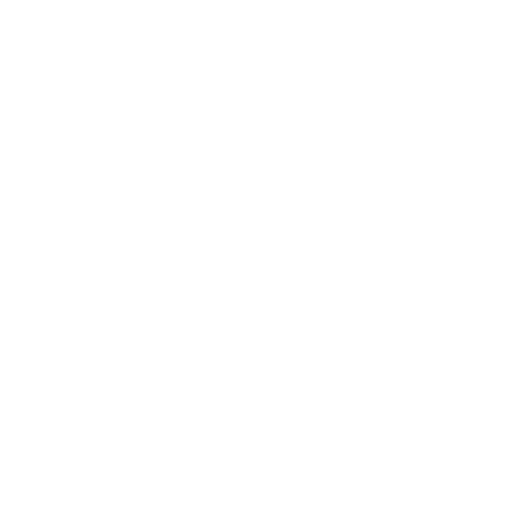
t = 0.00 s
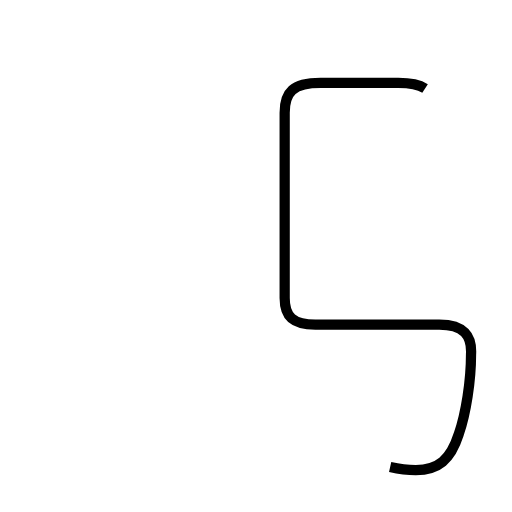
t = 2.15 s
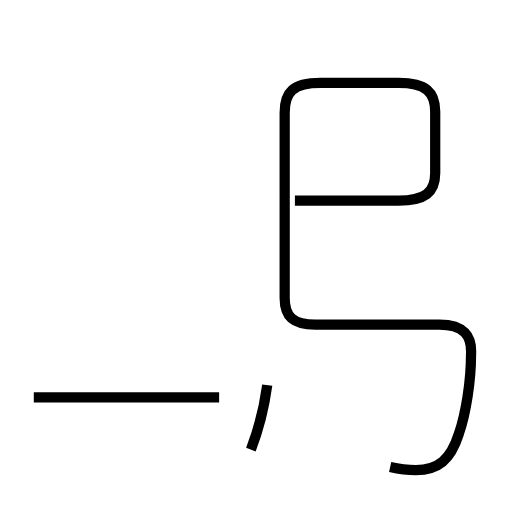
t = 3.61 s
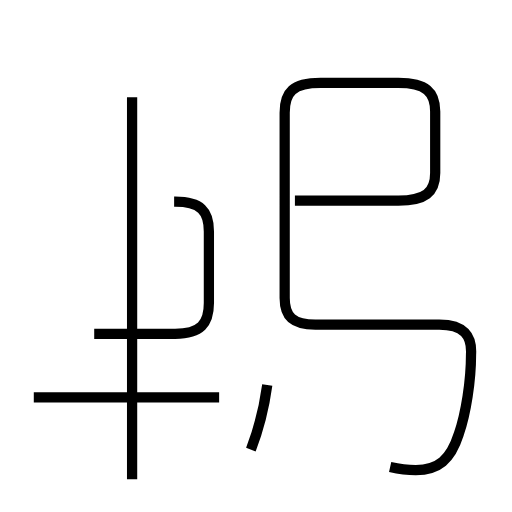
t = 5.49 s
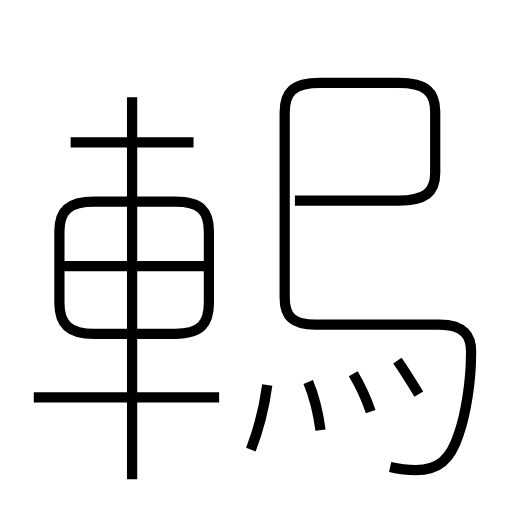
t = 7.41 s
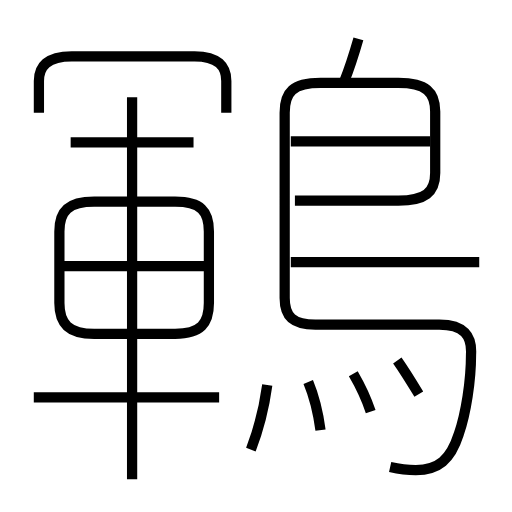
t = 9.32 s

The animated SVG that drew these frames (rendered in a browser with its animation timeline set to each time). Animation: 14 SMIL elements (animate=14); one cycle of 9.32 s.

<?xml version='1.0' encoding='utf-8'?>
<svg viewBox="0.0 -6.0 50.0 50.0" version="1.1" xmlns="http://www.w3.org/2000/svg"><rect x="-1000" y="-1000" width="2000" height="2000" stroke="white" fill="white" /><g style="fill:none;stroke:#000000;stroke-width:1"><path d="M 38.1 1.6 C 39.0 1.8 39.9 1.9 40.6 1.9 C 42.8 1.9 44.0 0.9 44.8 -1.6 C 45.5 -3.6 46.0 -6.8 46.0 -9.4 C 46.1 -11.2 45.3 -12.3 42.9 -12.3 L 30.8 -12.3 C 28.6 -12.3 27.8 -13.1 27.8 -14.9 L 27.8 -33.0 C 27.8 -35.0 28.6 -35.9 31.3 -35.9 L 38.9 -35.9 C 41.6 -35.9 42.5 -35.0 42.5 -33.1 L 42.5 -27.1 C 42.5 -25.2 41.5 -24.4 38.9 -24.4 L 28.8 -24.4 " transform="translate(0.0 38.0)" stroke-dasharray="95.66492758575127" stroke-dashoffset="95.66492758575127"><animate attributeName="stroke-dashoffset" from="95.66492758575127" to="0" dur="2.869947827572538s" begin="0s" fill="freeze" /></path><path d="M 21.4 -5.2 L 3.3 -5.2 " transform="translate(0.0 38.0)" stroke-dasharray="18.099999999999998" stroke-dashoffset="18.099999999999998"><animate attributeName="stroke-dashoffset" from="18.099999999999998" to="0" dur="0.5429999999999999s" begin="2.869947827572538s" fill="freeze" /></path><path d="M 24.5 -0.1 C 25.2 -1.9 25.8 -4.2 26.1 -6.4 " transform="translate(0.0 38.0)" stroke-dasharray="6.513905457225056" stroke-dashoffset="6.513905457225056"><animate attributeName="stroke-dashoffset" from="6.513905457225056" to="0" dur="0.1954171637167517s" begin="3.4129478275725376s" fill="freeze" /></path><path d="M 12.9 2.8 L 12.9 -34.5 " transform="translate(0.0 38.0)" stroke-dasharray="37.3" stroke-dashoffset="37.3"><animate attributeName="stroke-dashoffset" from="37.3" to="0" dur="1.1189999999999998s" begin="3.6083649912892892s" fill="freeze" /></path><path d="M 9.2 -11.4 L 17.1 -11.4 C 19.6 -11.4 20.4 -12.4 20.4 -14.4 L 20.4 -21.4 C 20.4 -23.4 19.6 -24.3 17.1 -24.3 L 9.2 -24.3 C 6.7 -24.3 5.8 -23.4 5.8 -21.4 L 5.8 -14.4 C 5.8 -12.4 6.7 -11.4 9.2 -11.4 Z " transform="translate(0.0 38.0)" stroke-dasharray="50.55074952668433" stroke-dashoffset="50.55074952668433"><animate attributeName="stroke-dashoffset" from="50.55074952668433" to="0" dur="1.5165224858005297s" begin="4.7273649912892886s" fill="freeze" /></path><path d="M 20.1 -18.0 L 6.2 -18.0 " transform="translate(0.0 38.0)" stroke-dasharray="13.900000000000002" stroke-dashoffset="13.900000000000002"><animate attributeName="stroke-dashoffset" from="13.900000000000002" to="0" dur="0.41700000000000004s" begin="6.243887477089818s" fill="freeze" /></path><path d="M 31.3 -2.0 C 31.1 -3.5 30.6 -5.5 30.1 -6.7 " transform="translate(0.0 38.0)" stroke-dasharray="4.861734691986323" stroke-dashoffset="4.861734691986323"><animate attributeName="stroke-dashoffset" from="4.861734691986323" to="0" dur="0.14585204075958969s" begin="6.660887477089818s" fill="freeze" /></path><path d="M 36.2 -3.8 C 35.8 -5.0 35.2 -6.3 34.5 -7.5 " transform="translate(0.0 38.0)" stroke-dasharray="4.078776187733101" stroke-dashoffset="4.078776187733101"><animate attributeName="stroke-dashoffset" from="4.078776187733101" to="0" dur="0.12236328563199302s" begin="6.806739517849408s" fill="freeze" /></path><path d="M 18.9 -30.1 L 6.9 -30.1 " transform="translate(0.0 38.0)" stroke-dasharray="11.999999999999998" stroke-dashoffset="11.999999999999998"><animate attributeName="stroke-dashoffset" from="11.999999999999998" to="0" dur="0.35999999999999993s" begin="6.929102803481401s" fill="freeze" /></path><path d="M 40.9 -5.5 C 40.3 -6.5 39.5 -7.8 38.8 -8.8 " transform="translate(0.0 38.0)" stroke-dasharray="3.9122565979836295" stroke-dashoffset="3.9122565979836295"><animate attributeName="stroke-dashoffset" from="3.9122565979836295" to="0" dur="0.11736769793950888s" begin="7.289102803481401s" fill="freeze" /></path><path d="M 22.1 -33.0 L 22.1 -36.1 C 22.1 -37.5 21.3 -38.5 19.0 -38.5 L 7.0 -38.5 C 4.6 -38.5 3.8 -37.5 3.8 -36.1 L 3.8 -33.0 " transform="translate(0.0 38.0)" stroke-dasharray="27.242666578070512" stroke-dashoffset="27.242666578070512"><animate attributeName="stroke-dashoffset" from="27.242666578070512" to="0" dur="0.8172799973421153s" begin="7.40647050142091s" fill="freeze" /></path><path d="M 46.8 -18.4 L 28.4 -18.4 " transform="translate(0.0 38.0)" stroke-dasharray="18.4" stroke-dashoffset="18.4"><animate attributeName="stroke-dashoffset" from="18.4" to="0" dur="0.5519999999999999s" begin="8.223750498763025s" fill="freeze" /></path><path d="M 42.0 -30.2 L 28.4 -30.2 " transform="translate(0.0 38.0)" stroke-dasharray="13.600000000000001" stroke-dashoffset="13.600000000000001"><animate attributeName="stroke-dashoffset" from="13.600000000000001" to="0" dur="0.40800000000000003s" begin="8.775750498763024s" fill="freeze" /></path><path d="M 33.6 -36.0 C 34.2 -37.5 34.6 -38.8 35.0 -40.2" transform="translate(0.0 38.0)" stroke-dasharray="4.429309794930533" stroke-dashoffset="4.429309794930533"><animate attributeName="stroke-dashoffset" from="4.429309794930533" to="0" dur="0.13287929384791597s" begin="9.183750498763024s" fill="freeze" /></path></g></svg>
